Run: headless pygame with SDL's dummy video driver; simulated clock (each Clock.tick advances the game by its frame time, no real sleeping); random seed 0; keys injected as events and as key.get_pressed() state; no mouse input.
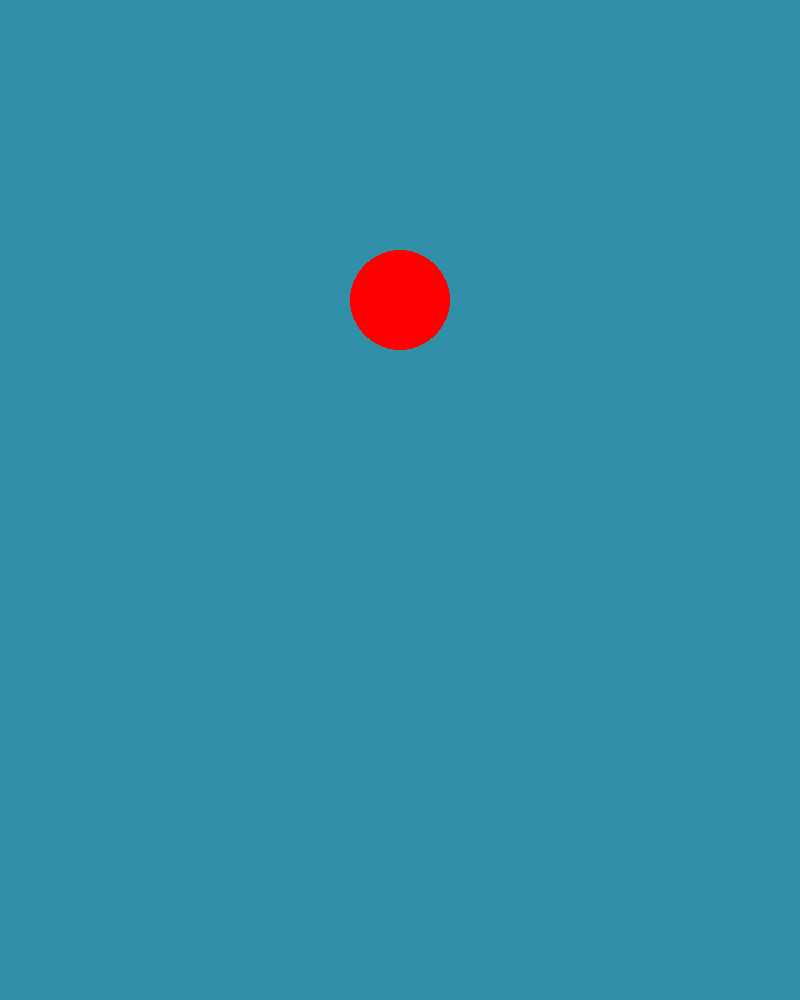
Frame 1 of 4 · flips 1–60 · no input
Frame 2 of 4 · flips 61–180 · tapped SPACE, RETURN · held RIGHT (→), D · screen unchanged from frame 1, image omitted
Frame 3 of 4 · flips 181–300 · held DOWN (↓), S · screen unchanged from frame 2, image omitted
Frame 4 of 4 · flips 301–420 · held LEFT (←), A, UP (↑), W · screen unchanged from frame 3, image omitted

The pygame program that drew these frames:

# Nom : test.py
# Auteur : Rinit Krasniqi, Rodrigo Fernandes Valente
# Date : 05.11.2025
import random
import os 
import pygame
import sys
os.system('cls' if os.name == 'nt' else 'clear')
Card_List = ["1", "2", "3", "4", "5", "6", "7", "8", "9"]
Color_Cards = ["Rouge", "Bleu", "Vert", "Jaune"]
Special_Cards = ["+2", "+4", "Passe ton tour"]

def gen_card(): 
    id = random.randint(1,2)    
    if id == 1: 
        for i in range(5):
            a = random.choice(Card_List)
            b = random.choice(Color_Cards)
            print(f"Couleur : {b} | Carte : {a}")
        for i in range(2): 
            c = random.choice(Special_Cards)
            print(f"Carte Spéciale : {c}")
    else: 
        for i in range(7): 
            a = random.choice(Card_List)
            b = random.choice(Color_Cards)
            print(f"Couleur : {b} | Carte : {a}")



#========================================
#=========PYGAME SECTION=================
#========================================
pygame.init()
Largeur_fenetre = 800
Hauteur_fenetre = 1000
fenetre = pygame.display.set_mode((Largeur_fenetre, Hauteur_fenetre))

# --- Couleurs ---
bg_color = (50, 143, 168)
couleur_rond = (255, 0, 0)  
while True:
    # Gestion des événements clavier souris fermeture
    for event in pygame.event.get():
        if event.type == pygame.QUIT:
            pygame.quit()
            sys.exit()


    fenetre.fill(bg_color)  # On efface l’écran
    pygame.draw.circle(fenetre, couleur_rond, (400, 300), 50)  

    pygame.display.flip()  # Met à jour la fenêtre

gen_card()
